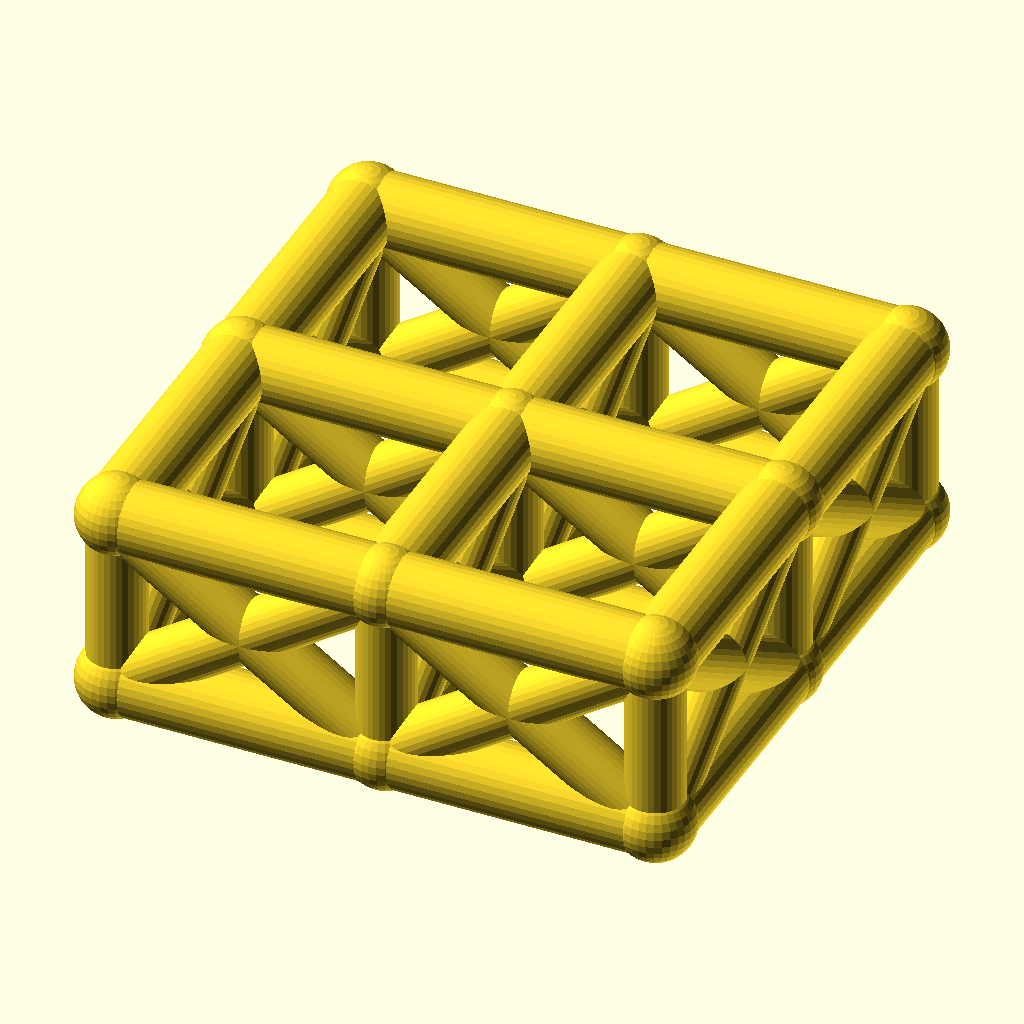
Cell 1: rendered with the file's own defaults.
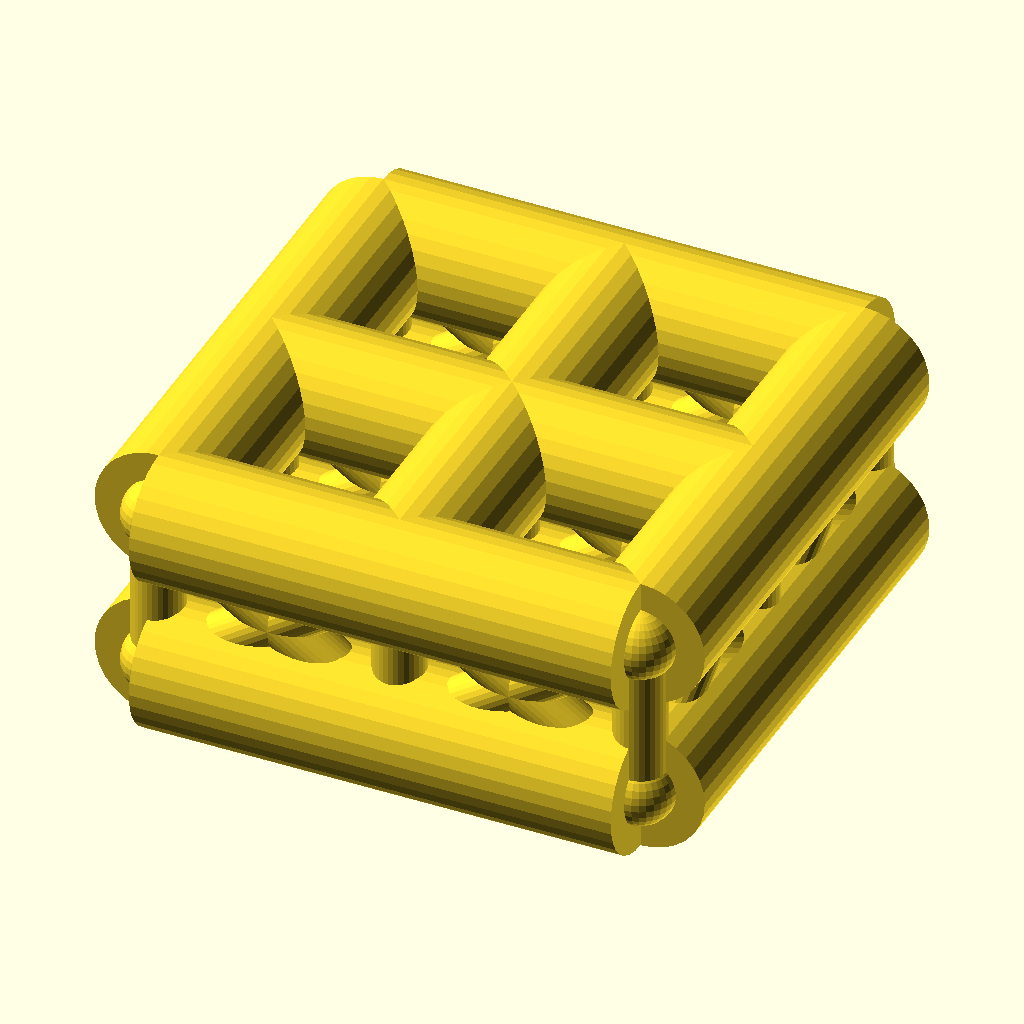
Cell 2: chord_r = 8 (everything else at default).
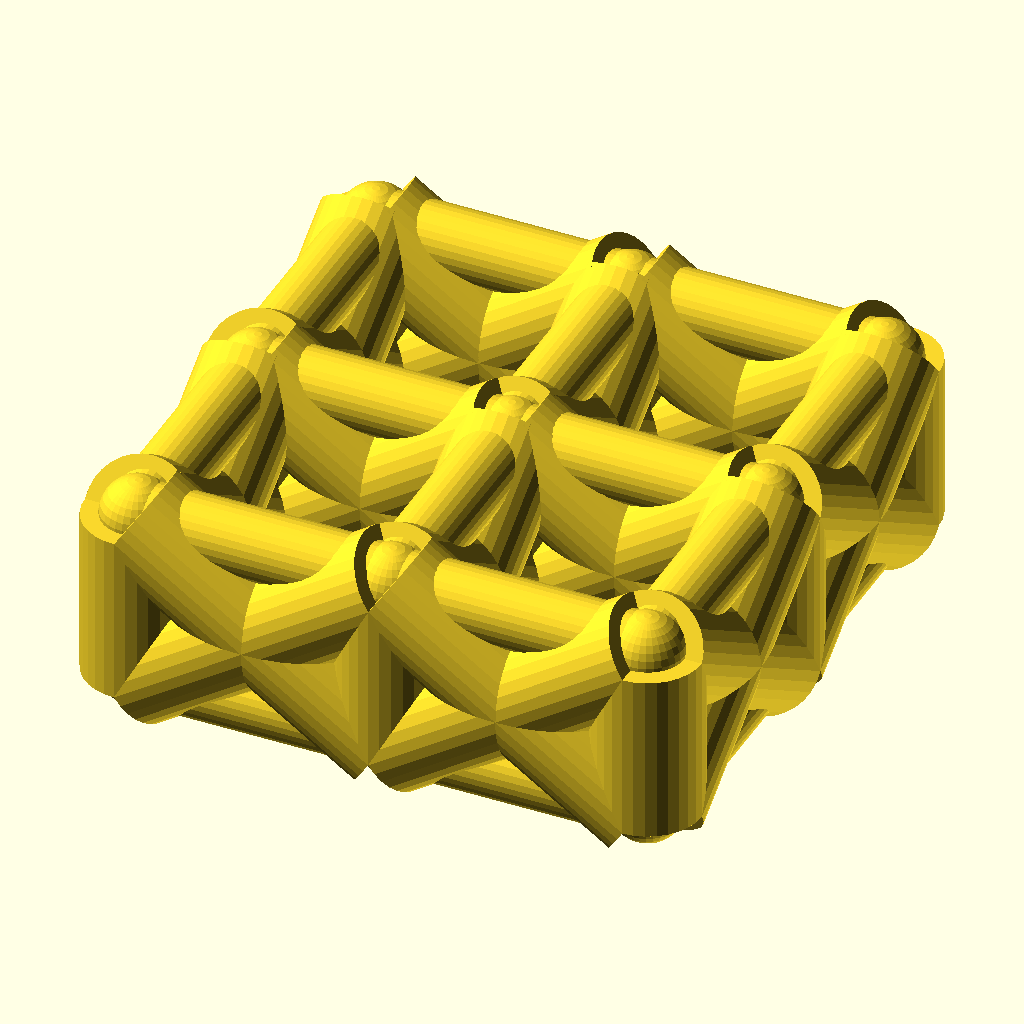
Cell 3: web_r = 6.4 (everything else at default).
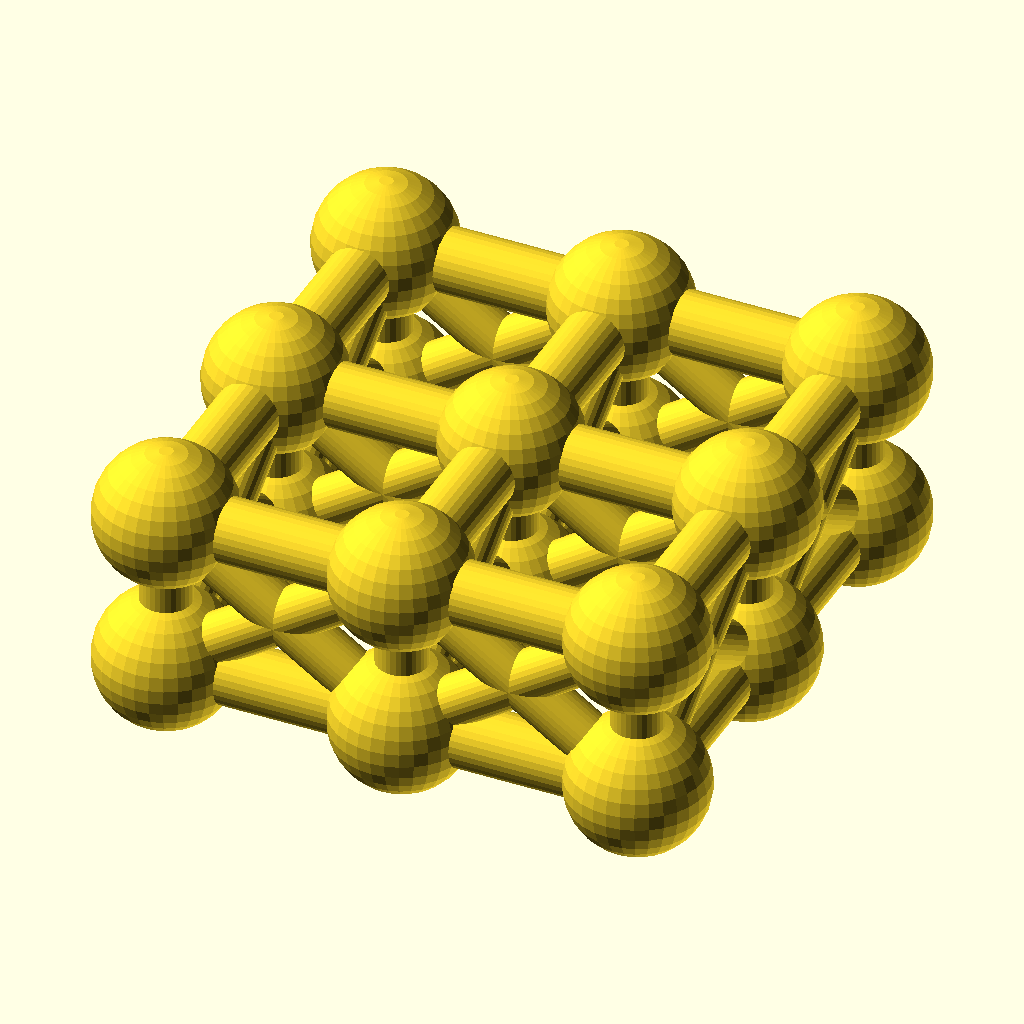
Cell 4 — joint_r set to 8.8, the other parameters unchanged.
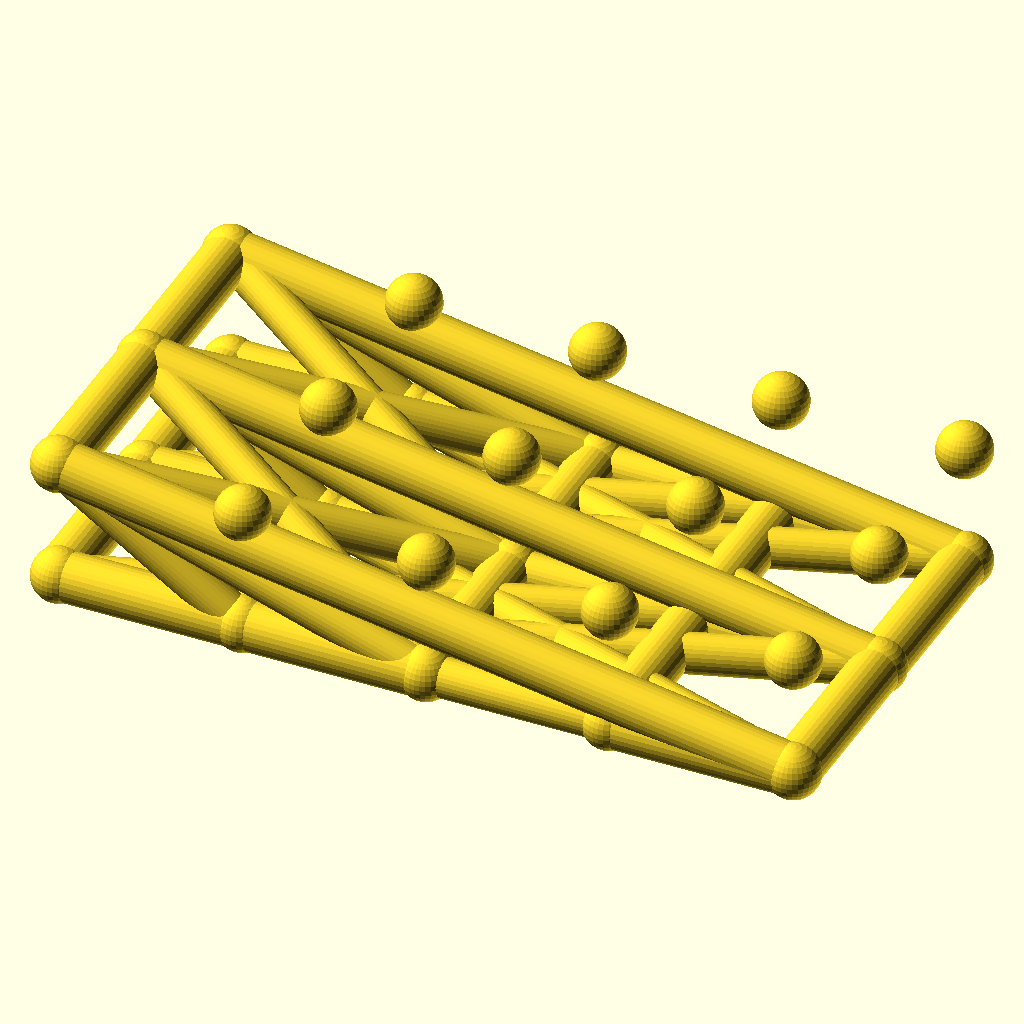
Cell 5 — cells_x set to 4, the other parameters unchanged.
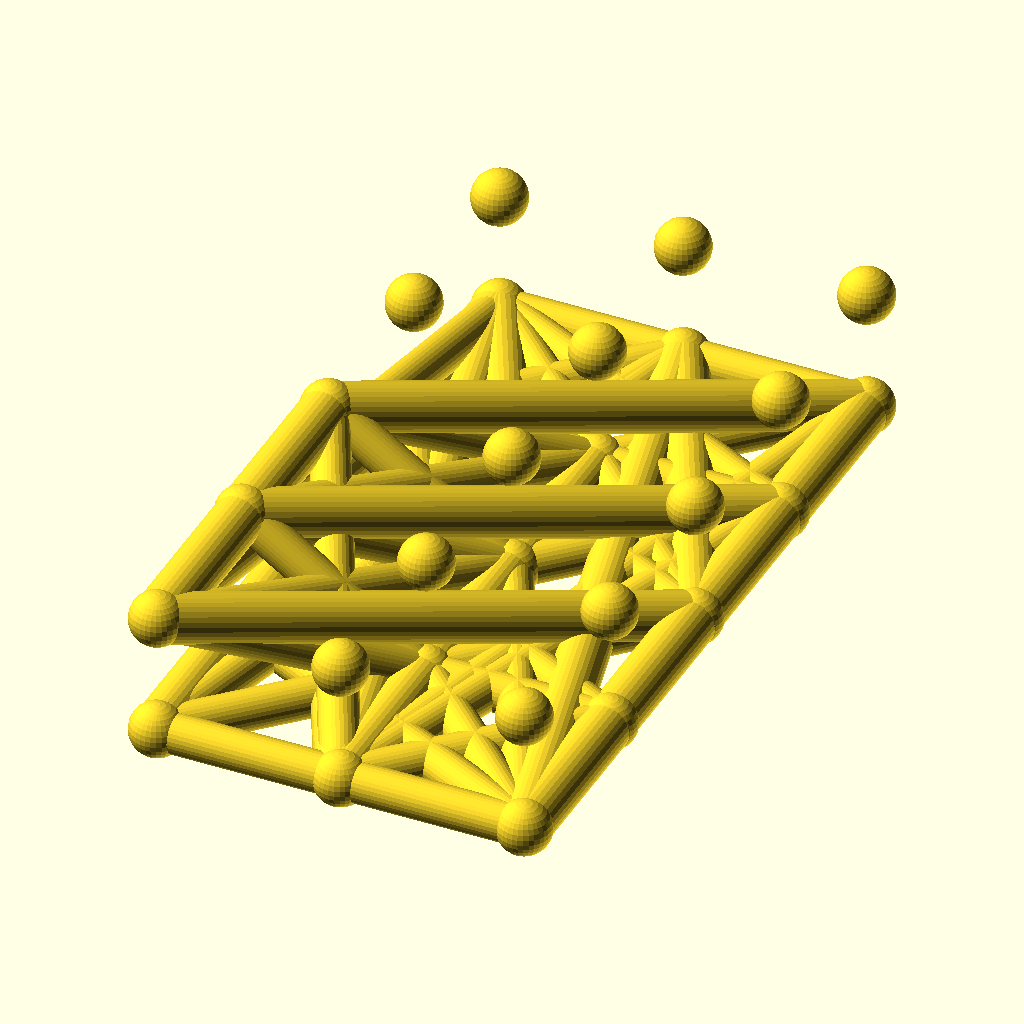
Cell 6 — cells_y set to 4, the other parameters unchanged.
The same orthographic view direction (rotation 55°, 0°, 25°; colour scheme Cornfield) for every cell, with the view re-fitted per cell, so scale and position can differ between cells.
Source of the model, optional_data/data/wire2/spaceframes/scene_0115.scad:
$fn = 32;

// ----------------------------------------------------------------------
// Space frame
// ----------------------------------------------------------------------

// --- parameters (mm) ---
chord_r = 4;              // chord / longeron radius
web_r = 3.2;              // diagonal and strut radius
joint_r = 4.4;            // joint ball radius
cells_x = 2;              // cells along X
cells_y = 2;              // cells along Y
pitch = 30;               // grid pitch (X and Y)
grid_h = 20;              // layer spacing, Z

bbox_x = cells_x * pitch + 2 * joint_r;  // overall X, joints included
bbox_y = cells_y * pitch + 2 * joint_r;  // overall Y, joints included
bbox_z = grid_h + 2 * joint_r;  // overall Z, joints included
chord_d = 2 * chord_r;  // chord stock diameter
web_d = 2 * web_r;  // web stock diameter
joint_d = 2 * joint_r;  // joint ball diameter
plan_x = cells_x * pitch;  // chord plan length, X
plan_y = cells_y * pitch;  // chord plan width, Y
nodes = [for (lvl = [0, 1], i = [0 : cells_x], j = [0 : cells_y]) [i * pitch, j * pitch, lvl * grid_h]];

module member(a, b, r) {
  /* round stock from joint a to joint b, ends buried in the joint balls */
  d = b - a;
  length = norm(d);
  translate(a) rotate([0, acos(d[2] / length), atan2(d[1], d[0])])
    cylinder(h = length, r = r);
}

module joint(p, r) {
  /* ball at the joint centre, fatter than every member meeting there */
  translate(p) sphere(r = r);
}

/* members - each call is one graph edge */
member(nodes[0], nodes[3], chord_r);
member(nodes[1], nodes[4], chord_r);
member(nodes[2], nodes[5], chord_r);
member(nodes[3], nodes[6], chord_r);
member(nodes[4], nodes[7], chord_r);
member(nodes[5], nodes[8], chord_r);
member(nodes[0], nodes[1], chord_r);
member(nodes[1], nodes[2], chord_r);
member(nodes[3], nodes[4], chord_r);
member(nodes[4], nodes[5], chord_r);
member(nodes[6], nodes[7], chord_r);
member(nodes[7], nodes[8], chord_r);
member(nodes[9], nodes[12], chord_r);
member(nodes[10], nodes[13], chord_r);
member(nodes[11], nodes[14], chord_r);
member(nodes[12], nodes[15], chord_r);
member(nodes[13], nodes[16], chord_r);
member(nodes[14], nodes[17], chord_r);
member(nodes[9], nodes[10], chord_r);
member(nodes[10], nodes[11], chord_r);
member(nodes[12], nodes[13], chord_r);
member(nodes[13], nodes[14], chord_r);
member(nodes[15], nodes[16], chord_r);
member(nodes[16], nodes[17], chord_r);
member(nodes[0], nodes[9], web_r);
member(nodes[1], nodes[10], web_r);
member(nodes[2], nodes[11], web_r);
member(nodes[3], nodes[12], web_r);
member(nodes[4], nodes[13], web_r);
member(nodes[5], nodes[14], web_r);
member(nodes[6], nodes[15], web_r);
member(nodes[7], nodes[16], web_r);
member(nodes[8], nodes[17], web_r);
member(nodes[0], nodes[12], web_r);
member(nodes[9], nodes[3], web_r);
member(nodes[1], nodes[13], web_r);
member(nodes[10], nodes[4], web_r);
member(nodes[2], nodes[14], web_r);
member(nodes[11], nodes[5], web_r);
member(nodes[3], nodes[15], web_r);
member(nodes[12], nodes[6], web_r);
member(nodes[4], nodes[16], web_r);
member(nodes[13], nodes[7], web_r);
member(nodes[5], nodes[17], web_r);
member(nodes[14], nodes[8], web_r);
member(nodes[0], nodes[10], web_r);
member(nodes[9], nodes[1], web_r);
member(nodes[1], nodes[11], web_r);
member(nodes[10], nodes[2], web_r);
member(nodes[3], nodes[13], web_r);
member(nodes[12], nodes[4], web_r);
member(nodes[4], nodes[14], web_r);
member(nodes[13], nodes[5], web_r);
member(nodes[6], nodes[16], web_r);
member(nodes[15], nodes[7], web_r);
member(nodes[7], nodes[17], web_r);
member(nodes[16], nodes[8], web_r);

/* joint balls */
for (p = nodes) joint(p, joint_r);
Parameter table extracted from the source (name, type, default, range or options):
chord_r: number, default 4
web_r: number, default 3.2
joint_r: number, default 4.4
cells_x: number, default 2
cells_y: number, default 2
pitch: number, default 30
grid_h: number, default 20
